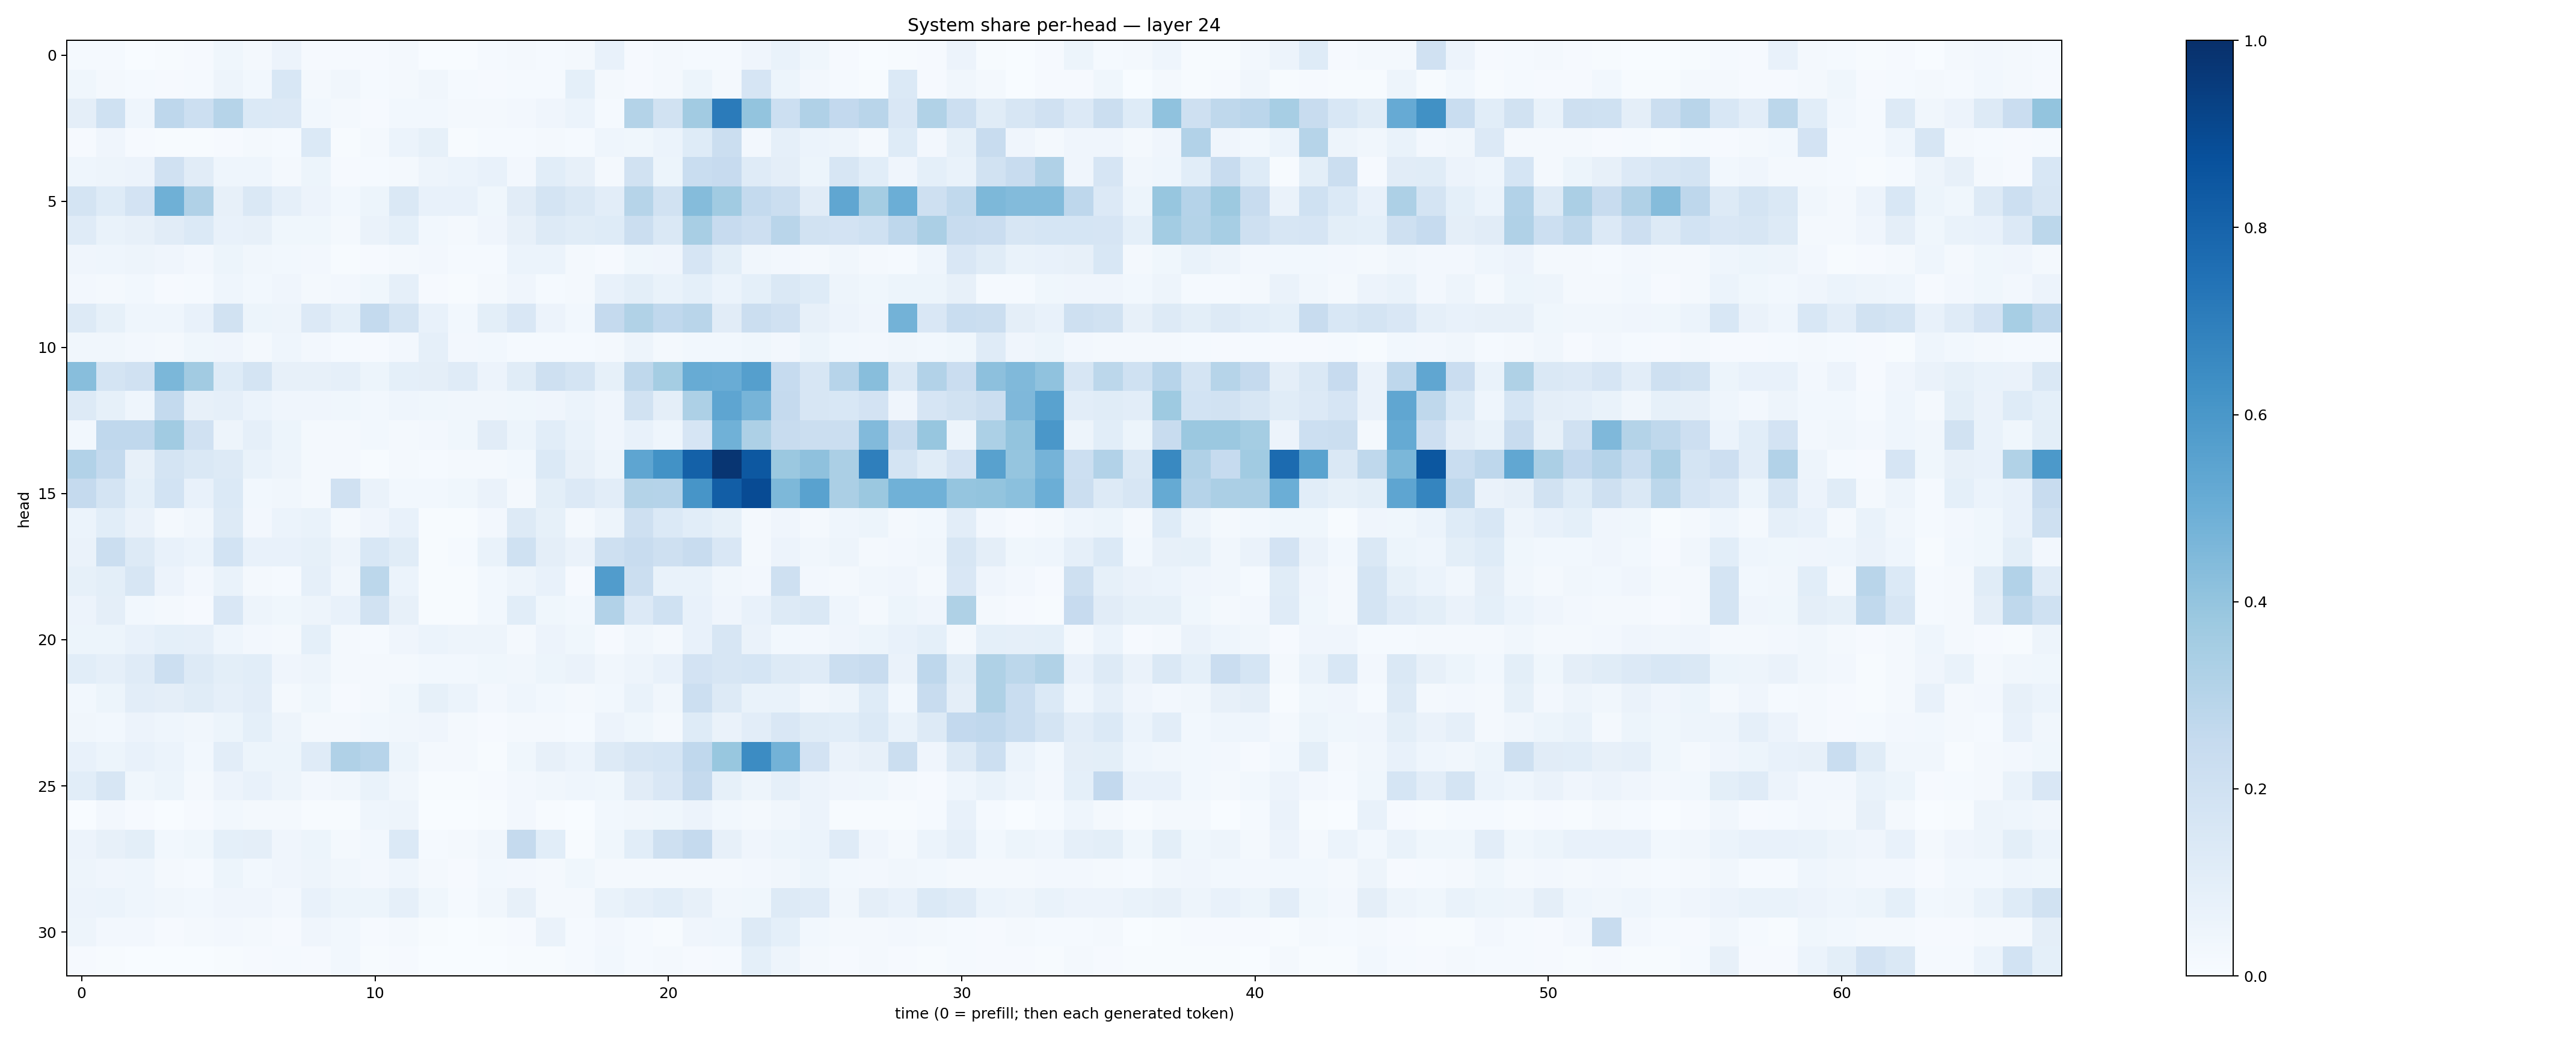

Values plotted in this chart, from the file beside it:
0.013147567, 0.014023267, 0.0036770846, 0.0044225925, 0.008942097, 0.038422413, 0.017744627, 0.058276348, 0.00975693, 0.008498847, 0.011031058, 0.022522267, 0.0030384536, 0.0019326571, 0.014606706, 0.023358483, 0.012924511, 0.019713016, 0.0720244, 0.010162923, 0.02137018, 0.015608064, 0.012697799, 0.039533027
0.03577, 0.02286, 0.01431, 0.008929, 0.01225, 0.04898, 0.02983, 0.1536, 0.01944, 0.03381, 0.01228, 0.02331, 0.03376, 0.01294, 0.01146, 0.01446, 0.01541, 0.09078, 0.02003, 0.008308, 0.02276, 0.0528, 0.01945, 0.1656
0.09624, 0.2006, 0.04588, 0.2771, 0.2171, 0.2985, 0.1401, 0.1354, 0.02847, 0.02145, 0.01079, 0.02902, 0.02895, 0.02331, 0.02123, 0.02392, 0.04, 0.05938, 0.01547, 0.3085, 0.1951, 0.3627, 0.7103, 0.4019
0.01155, 0.03957, 0.009869, 0.005125, 0.006973, 0.01061, 0.02044, 0.01185, 0.139, 0.007058, 0.01818, 0.06078, 0.08357, 0.007773, 0.01224, 0.01502, 0.02154, 0.0149, 0.04682, 0.03863, 0.06054, 0.1239, 0.2247, 0.02481
0.04336, 0.0494, 0.05625, 0.1965, 0.1097, 0.04486, 0.04411, 0.01677, 0.05291, 0.007994, 0.01465, 0.01626, 0.04913, 0.06178, 0.07207, 0.02364, 0.1071, 0.07834, 0.01872, 0.1888, 0.05112, 0.2338, 0.246, 0.1173
0.173, 0.1236, 0.1806, 0.4898, 0.317, 0.0792, 0.1455, 0.08609, 0.05765, 0.03061, 0.05306, 0.1472, 0.07199, 0.07135, 0.03774, 0.1115, 0.179, 0.1442, 0.1038, 0.2977, 0.1951, 0.436, 0.3665, 0.2563
0.1193, 0.06957, 0.08048, 0.1104, 0.1371, 0.07801, 0.08013, 0.03678, 0.03728, 0.02308, 0.06447, 0.09297, 0.03004, 0.0204, 0.04149, 0.08002, 0.132, 0.1172, 0.1223, 0.2195, 0.1446, 0.3435, 0.2427, 0.2116
0.04088, 0.0444, 0.05017, 0.04177, 0.02409, 0.05254, 0.0338, 0.03068, 0.02429, 0.005264, 0.01029, 0.01919, 0.02401, 0.01248, 0.01212, 0.06032, 0.05991, 0.01898, 0.01075, 0.03811, 0.04048, 0.1658, 0.1014, 0.03446
0.0269, 0.01809, 0.02861, 0.01167, 0.01502, 0.04616, 0.02854, 0.04188, 0.02212, 0.02474, 0.03621, 0.08872, 0.01074, 0.007724, 0.01783, 0.04094, 0.0122, 0.02002, 0.07349, 0.09819, 0.06642, 0.0929, 0.06103, 0.09092
0.1284, 0.08276, 0.0465, 0.04583, 0.07277, 0.1943, 0.05263, 0.04911, 0.1338, 0.09022, 0.2551, 0.1742, 0.07324, 0.02894, 0.1012, 0.1506, 0.05608, 0.02957, 0.2507, 0.3152, 0.267, 0.2892, 0.1111, 0.2254
0.0332, 0.03191, 0.02451, 0.02083, 0.03607, 0.04239, 0.0223, 0.0461, 0.02395, 0.01534, 0.01146, 0.02548, 0.08648, 0.02475, 0.03032, 0.01511, 0.01456, 0.01422, 0.0177, 0.04915, 0.01674, 0.0296, 0.0286, 0.0368
0.4278, 0.1747, 0.1956, 0.4574, 0.3614, 0.1244, 0.176, 0.08065, 0.08022, 0.08801, 0.05109, 0.09369, 0.09572, 0.1189, 0.05494, 0.1164, 0.2106, 0.1784, 0.08361, 0.2724, 0.3537, 0.5086, 0.5067, 0.5649
0.127, 0.08328, 0.04364, 0.2576, 0.07889, 0.08772, 0.05908, 0.0422, 0.0409, 0.03894, 0.02763, 0.0435, 0.03613, 0.03393, 0.03209, 0.03599, 0.0396, 0.05907, 0.04134, 0.1934, 0.09622, 0.3275, 0.5361, 0.4712
0.03074, 0.266, 0.2664, 0.3642, 0.1972, 0.05061, 0.0869, 0.05106, 0.0215, 0.01937, 0.0307, 0.02113, 0.02589, 0.03742, 0.1127, 0.05248, 0.1059, 0.0675, 0.04215, 0.07804, 0.04341, 0.1668, 0.4881, 0.3249
0.3115, 0.2543, 0.08109, 0.1754, 0.1424, 0.1303, 0.0698, 0.04814, 0.01913, 0.01582, 0.005436, 0.01805, 0.01203, 0.0157, 0.01899, 0.02736, 0.1372, 0.08173, 0.04806, 0.5369, 0.6248, 0.8121, 0.9794, 0.8438
0.2531, 0.1794, 0.09111, 0.1845, 0.0733, 0.1377, 0.03041, 0.03135, 0.02073, 0.1958, 0.06467, 0.0312, 0.02931, 0.03702, 0.066, 0.01879, 0.1007, 0.1362, 0.103, 0.3084, 0.3042, 0.609, 0.8213, 0.8917
0.05947, 0.1088, 0.0655, 0.01717, 0.03132, 0.1256, 0.02649, 0.06002, 0.06663, 0.01889, 0.03908, 0.07159, 0.005629, 0.007289, 0.02569, 0.1251, 0.08484, 0.01671, 0.04719, 0.2066, 0.1368, 0.1074, 0.08402, 0.02
0.06369, 0.2199, 0.1283, 0.07184, 0.06024, 0.1857, 0.07146, 0.07754, 0.08412, 0.05003, 0.1545, 0.1146, 0.006371, 0.01368, 0.06697, 0.2019, 0.0956, 0.06394, 0.2063, 0.2352, 0.209, 0.2415, 0.1517, 0.02134
0.08321, 0.09806, 0.1621, 0.05579, 0.02583, 0.06648, 0.02117, 0.01561, 0.08848, 0.03401, 0.2783, 0.06241, 0.005428, 0.007008, 0.02814, 0.04787, 0.07125, 0.01022, 0.5773, 0.22, 0.06952, 0.0675, 0.03449, 0.02732
0.05535, 0.09595, 0.03124, 0.02192, 0.009222, 0.1521, 0.04984, 0.03825, 0.04992, 0.07189, 0.1908, 0.08078, 0.007614, 0.005581, 0.02834, 0.1081, 0.03665, 0.02796, 0.3095, 0.1349, 0.2013, 0.07489, 0.03925, 0.07161
0.05306, 0.05316, 0.07291, 0.09003, 0.0885, 0.04568, 0.02691, 0.01869, 0.0904, 0.02248, 0.01216, 0.04144, 0.0615, 0.04801, 0.05077, 0.02332, 0.05773, 0.03876, 0.009084, 0.03173, 0.02014, 0.07343, 0.1569, 0.06483
0.1077, 0.08933, 0.1173, 0.2166, 0.1284, 0.1013, 0.1084, 0.03984, 0.0502, 0.02034, 0.01899, 0.01711, 0.02821, 0.02918, 0.03881, 0.03405, 0.05228, 0.06548, 0.035, 0.04945, 0.07588, 0.1812, 0.1586, 0.1709
0.02994, 0.05148, 0.105, 0.09684, 0.1136, 0.08679, 0.1048, 0.02119, 0.03671, 0.008231, 0.01738, 0.03679, 0.0849, 0.06197, 0.02572, 0.04421, 0.02867, 0.01988, 0.02843, 0.06988, 0.0321, 0.2151, 0.1279, 0.0692
0.03387, 0.02992, 0.05491, 0.04372, 0.03338, 0.05187, 0.09114, 0.05037, 0.02279, 0.02022, 0.0301, 0.03398, 0.04047, 0.01644, 0.008596, 0.02261, 0.02154, 0.01181, 0.05675, 0.03671, 0.01574, 0.1246, 0.06521, 0.1018
0.07379, 0.05233, 0.07655, 0.05927, 0.03112, 0.1042, 0.05211, 0.05211, 0.1192, 0.3189, 0.2957, 0.05218, 0.01921, 0.02056, 0.0061, 0.03799, 0.08017, 0.05974, 0.13, 0.1602, 0.17, 0.2676, 0.3871, 0.6445
0.1068, 0.1616, 0.03745, 0.05251, 0.02062, 0.05812, 0.07582, 0.04973, 0.02475, 0.03325, 0.06917, 0.03347, 0.006239, 0.006316, 0.01128, 0.02675, 0.03356, 0.04435, 0.03579, 0.1128, 0.1499, 0.2533, 0.08335, 0.05011
0.003473, 0.02574, 0.009039, 0.002802, 0.01029, 0.03077, 0.01653, 0.01845, 0.007412, 0.005959, 0.04622, 0.04857, 0.001221, 0.002185, 0.006182, 0.02434, 0.006229, 0.003349, 0.02786, 0.03451, 0.03612, 0.05761, 0.03109, 0.02164
0.05612, 0.07865, 0.09893, 0.03024, 0.03893, 0.09215, 0.09614, 0.04085, 0.05321, 0.02121, 0.02892, 0.1375, 0.01316, 0.01738, 0.03505, 0.2524, 0.1067, 0.005034, 0.03905, 0.1071, 0.2038, 0.253, 0.07823, 0.04093
0.047, 0.04118, 0.04382, 0.01883, 0.01329, 0.05168, 0.02809, 0.0395, 0.04938, 0.03498, 0.02481, 0.0445, 0.01669, 0.01017, 0.02767, 0.02584, 0.01988, 0.03712, 0.02076, 0.01719, 0.01659, 0.02089, 0.02204, 0.02637
0.05781, 0.05866, 0.04464, 0.03377, 0.02985, 0.04099, 0.0421, 0.02563, 0.07613, 0.05355, 0.05388, 0.08609, 0.03729, 0.01403, 0.0328, 0.08124, 0.02024, 0.02221, 0.06678, 0.08876, 0.1058, 0.07853, 0.03474, 0.03703
0.04855, 0.02689, 0.02409, 0.01104, 0.01818, 0.02451, 0.01866, 0.009693, 0.03922, 0.02827, 0.01009, 0.02136, 0.004858, 0.003799, 0.006136, 0.009351, 0.06591, 0.01369, 0.02542, 0.01501, 0.004557, 0.04162, 0.04364, 0.1274
0.008597, 0.006733, 0.001504, 0.002655, 0.002433, 0.005149, 0.007929, 0.01339, 0.01024, 0.02737, 0.007116, 0.008107, 0.003047, 0.00226, 0.003048, 0.005273, 0.003984, 0.01385, 0.02996, 0.01559, 0.01637, 0.007834, 0.01197, 0.09016
